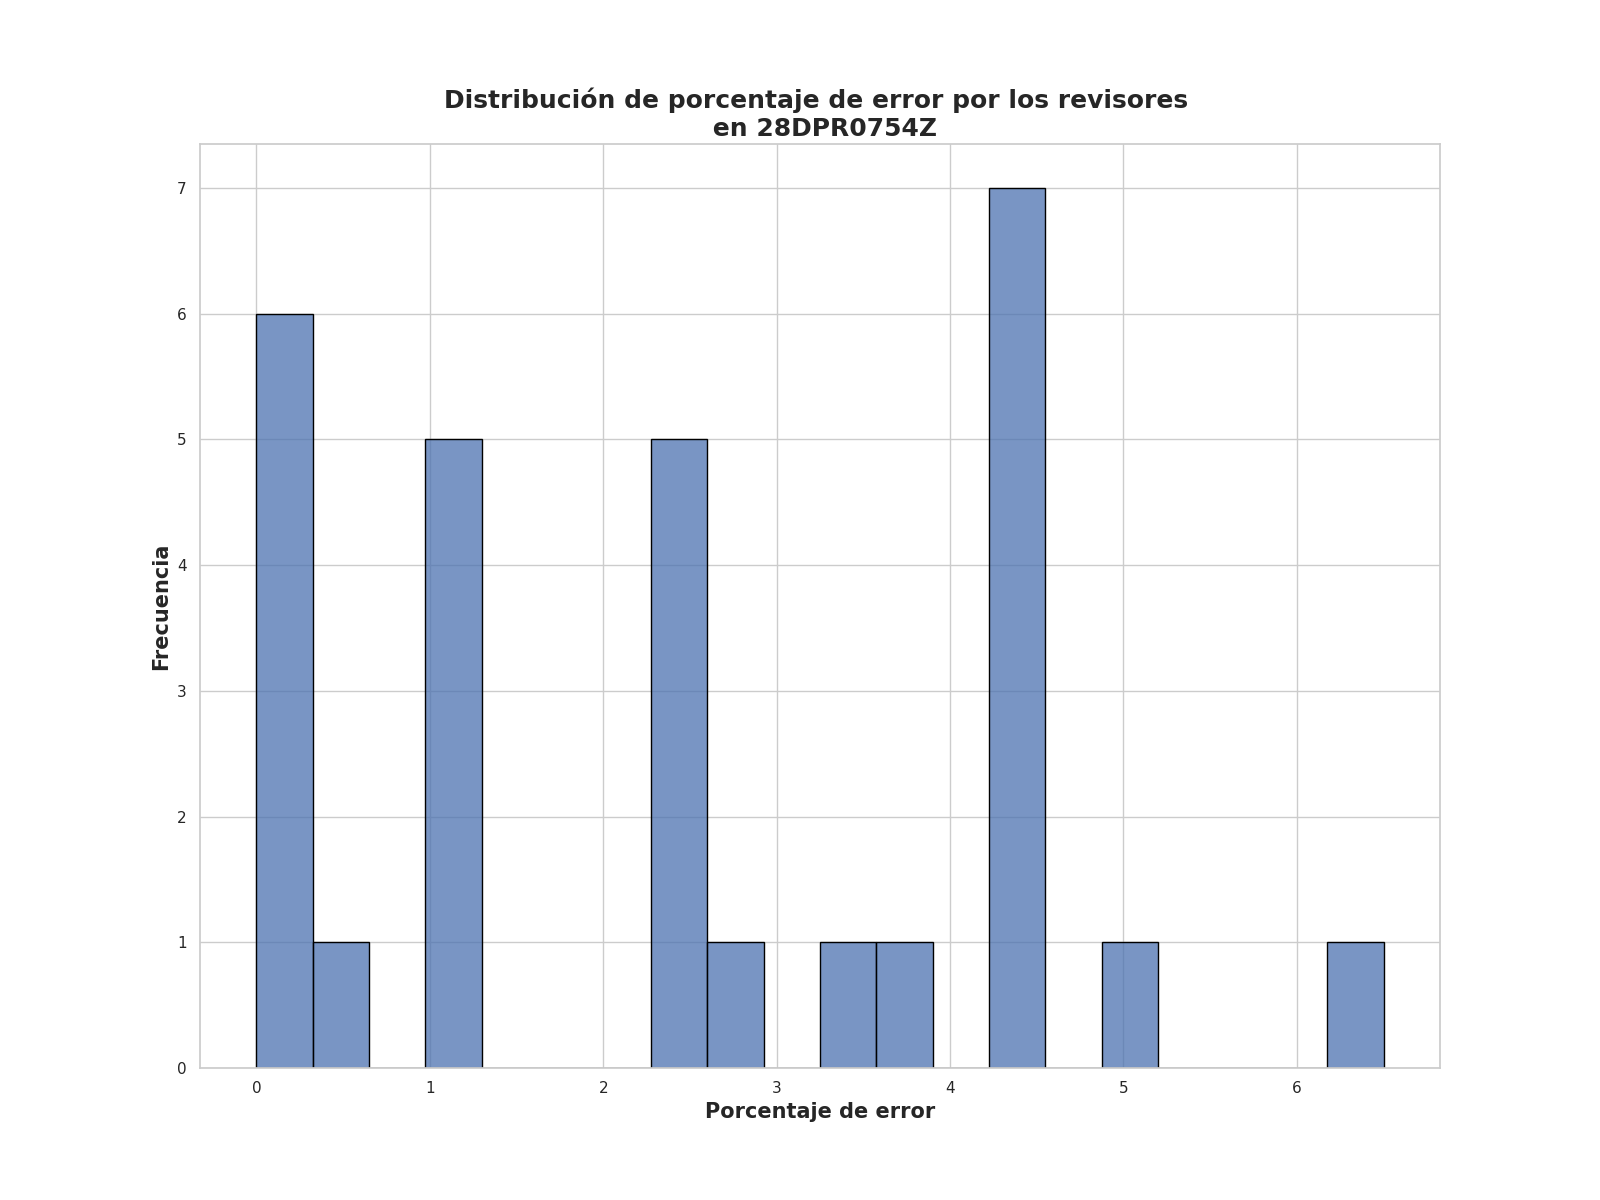

The file beside this chart, header and first rows:
Porcentaje de error de revisores, Frecuencia
4.5, 7
0.0, 6
1.25, 5
2.5, 5
3.75, 1
0.62, 1
2.62, 1
5.0, 1
6.5, 1
3.25, 1
